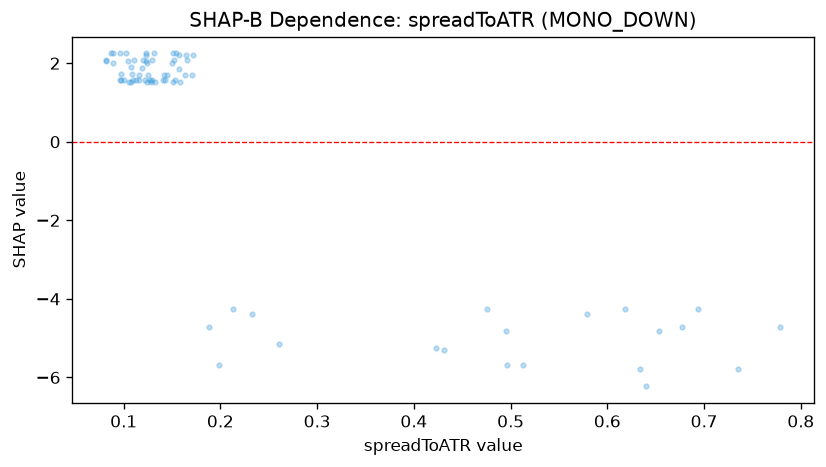

Values plotted in this chart, from the file beside it:
feature_value, shap_value
0.1322, 1.523
0.1228, 2.044
0.1498, 2.011
0.4758, -4.27
0.1653, 2.084
0.1569, 1.846
0.163, 1.688
0.6768, -4.714
0.1521, 2.084
0.1706, 1.688
0.1511, 1.523
0.1309, 2.248
0.1882, -4.714
0.4962, -5.677
0.6399, -6.227
0.1648, 2.209
0.2331, -4.377
0.1721, 2.209
0.1584, 1.523
0.6342, -5.783
0.2127, -4.27
0.4231, -5.249
0.6942, -4.27
0.1568, 2.209
0.1238, 1.523
0.1227, 2.248
0.5132, -5.677
0.0872, 2.248
0.082, 2.05
0.0962, 2.248
0.0818, 2.084
0.1515, 2.248
0.1231, 2.209
0.1245, 2.011
0.1219, 1.563
0.1295, 1.563
0.1984, -5.692
0.1453, 1.698
0.141, 1.563
0.1108, 2.084
0.1428, 1.563
0.1416, 1.688
0.1248, 1.688
0.6536, -4.82
0.7785, -4.714
0.1072, 1.523
0.105, 2.044
0.1156, 1.688
0.6178, -4.27
0.1285, 1.523
0.1542, 2.248
0.7351, -5.783
0.1026, 2.248
0.2604, -5.142
0.0969, 1.727
0.1536, 1.563
0.0969, 1.563
0.4312, -5.29
0.0965, 1.563
0.1051, 1.523
... 14 more rows
